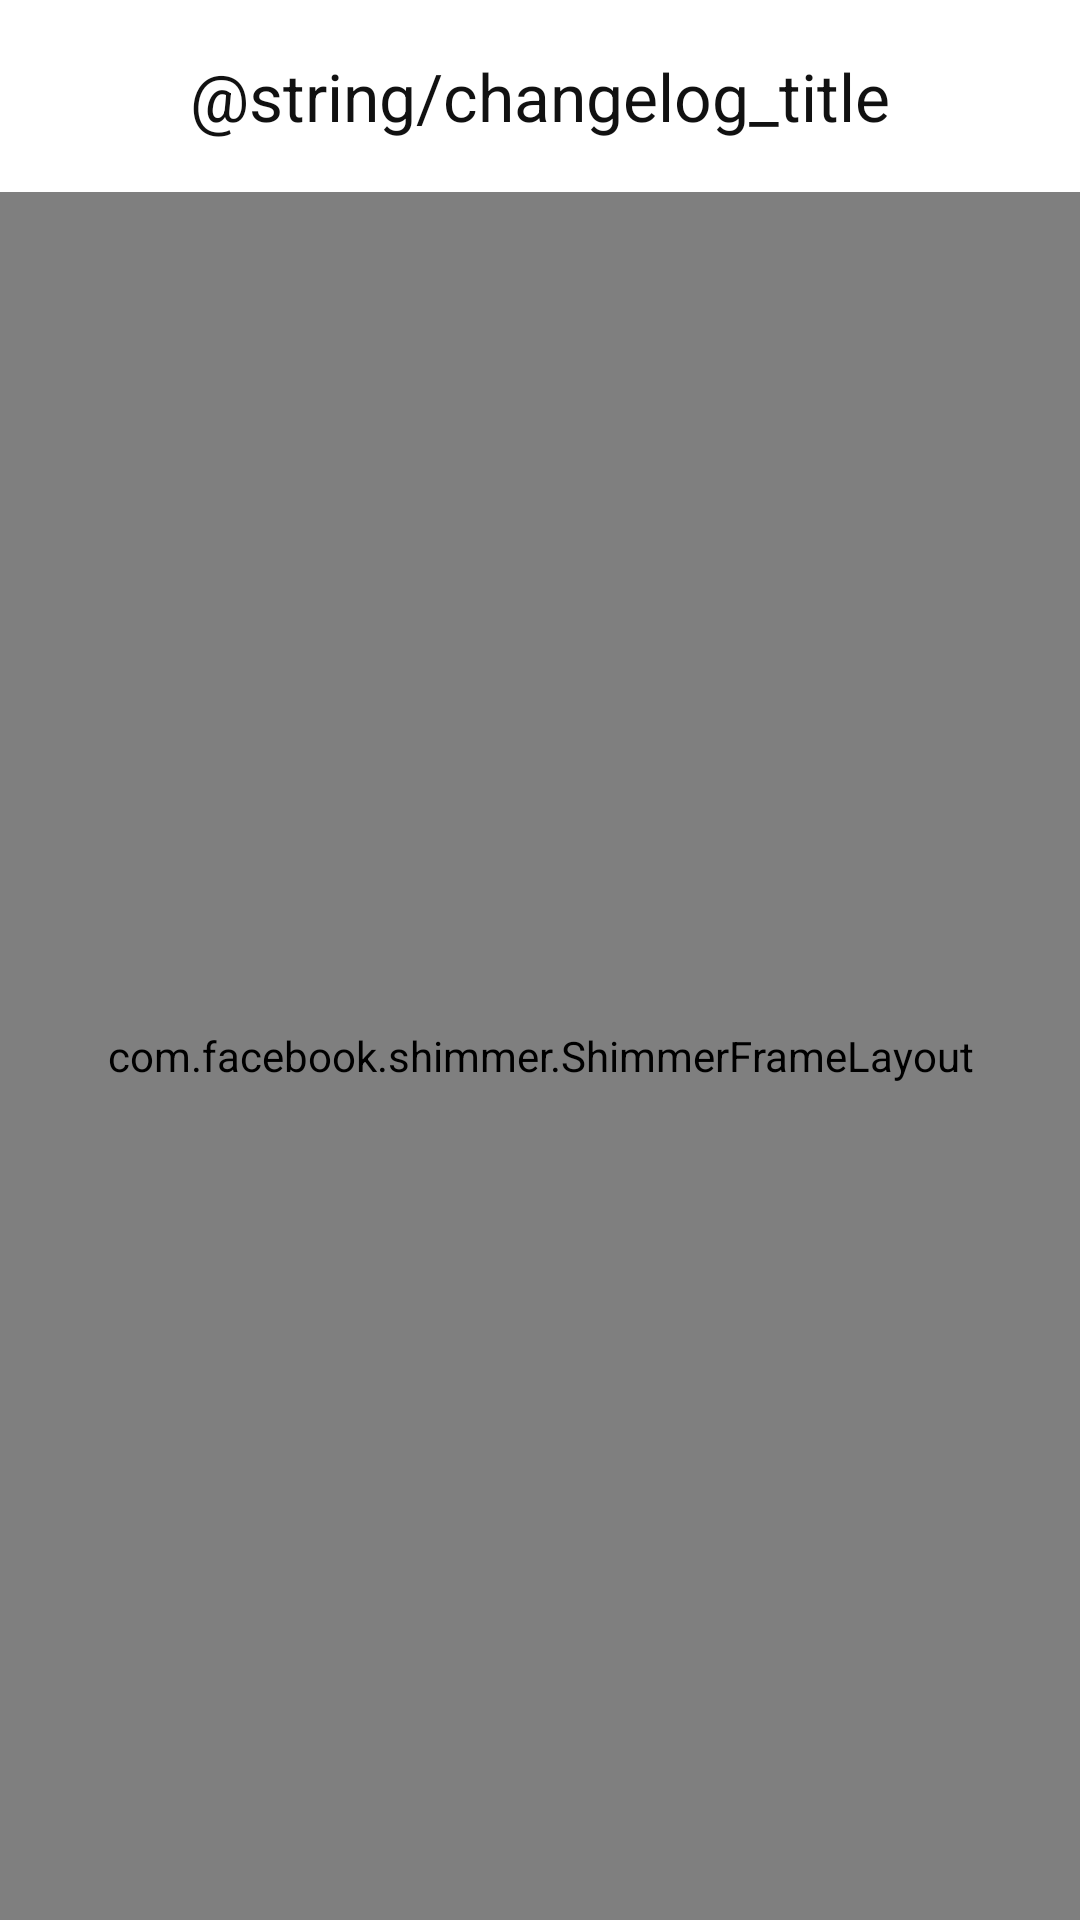

Layout XML and referenced resources for this Android screen:
<!-- AndroidManifest.xml: application theme Theme.WaEnhancerX -->
<!-- res/layout/activity_changelog.xml -->
<?xml version="1.0" encoding="utf-8"?>
<androidx.coordinatorlayout.widget.CoordinatorLayout xmlns:android="http://schemas.android.com/apk/res/android"
    xmlns:app="http://schemas.android.com/apk/res-auto"
    android:layout_width="match_parent"
    android:layout_height="match_parent"
    android:background="?attr/colorSurface">

    <com.google.android.material.appbar.AppBarLayout
        android:layout_width="match_parent"
        android:layout_height="wrap_content"
        android:background="?attr/colorSurface"
        app:liftOnScroll="true">

        <com.google.android.material.appbar.MaterialToolbar
            android:id="@+id/toolbar"
            android:layout_width="match_parent"
            android:layout_height="?attr/actionBarSize"
            app:navigationIcon="@drawable/ic_close"
            app:navigationIconTint="?attr/colorOnSurface"
            app:title="@string/changelog_title"
            app:titleCentered="true"
            app:titleTextAppearance="?attr/textAppearanceTitleLarge"
            app:titleTextColor="?attr/colorOnSurface" />
    </com.google.android.material.appbar.AppBarLayout>

    <LinearLayout
        android:layout_width="match_parent"
        android:layout_height="match_parent"
        android:orientation="vertical"
        app:layout_behavior="@string/appbar_scrolling_view_behavior">

        <com.google.android.material.tabs.TabLayout
            android:id="@+id/tabs"
            android:layout_width="match_parent"
            android:layout_height="48dp"
            android:layout_marginHorizontal="16dp"
            android:layout_marginTop="8dp"
            android:layout_marginBottom="8dp"
            android:background="@drawable/segmented_control_background"
            android:visibility="gone"
            app:tabBackground="@android:color/transparent"
            app:tabGravity="fill"
            app:tabIndicator="@drawable/segmented_control_indicator"
            app:tabIndicatorColor="?attr/colorSurface"
            app:tabIndicatorGravity="stretch"
            app:tabIndicatorFullWidth="true"
            app:tabMode="fixed"
            app:tabRippleColor="@android:color/transparent"
            app:tabSelectedTextColor="?attr/colorPrimary"
            app:tabTextColor="?attr/colorOnSurfaceVariant" />

        <FrameLayout
            android:layout_width="match_parent"
            android:layout_height="match_parent">

            <com.facebook.shimmer.ShimmerFrameLayout
                android:id="@+id/shimmer_view_container"
                android:layout_width="match_parent"
                android:layout_height="match_parent"
                android:padding="16dp">

                <LinearLayout
                    android:layout_width="match_parent"
                    android:layout_height="wrap_content"
                    android:orientation="vertical">

                    <include layout="@layout/layout_changelog_shimmer" />

                    <include layout="@layout/layout_changelog_shimmer" />

                    <include layout="@layout/layout_changelog_shimmer" />

                    <include layout="@layout/layout_changelog_shimmer" />

                </LinearLayout>

            </com.facebook.shimmer.ShimmerFrameLayout>

            <androidx.recyclerview.widget.RecyclerView
                android:id="@+id/changelog_recycler"
                android:layout_width="match_parent"
                android:layout_height="match_parent"
                android:clipToPadding="false"
                android:padding="16dp"
                android:visibility="gone" />

        </FrameLayout>

    </LinearLayout>

    <ProgressBar
        android:id="@+id/loading_progress"
        android:layout_width="wrap_content"
        android:layout_height="wrap_content"
        android:layout_gravity="center"
        android:visibility="gone" />

</androidx.coordinatorlayout.widget.CoordinatorLayout>
<!-- res/layout/layout_changelog_shimmer.xml (included above) -->
<?xml version="1.0" encoding="utf-8"?>
<com.google.android.material.card.MaterialCardView xmlns:android="http://schemas.android.com/apk/res/android"
    xmlns:app="http://schemas.android.com/apk/res-auto"
    android:layout_width="match_parent"
    android:layout_height="wrap_content"
    android:layout_marginBottom="16dp"
    app:cardCornerRadius="20dp"
    app:cardElevation="0dp"
    app:strokeWidth="1dp"
    app:strokeColor="?attr/colorOutlineVariant">

    <LinearLayout
        android:layout_width="match_parent"
        android:layout_height="wrap_content"
        android:orientation="vertical"
        android:padding="20dp">

        <LinearLayout
            android:layout_width="match_parent"
            android:layout_height="wrap_content"
            android:orientation="horizontal"
            android:gravity="center_vertical"
            android:layout_marginBottom="12dp">

            <View
                android:layout_width="120dp"
                android:layout_height="24dp"
                android:background="#DDDDDD" />

            <View
                android:layout_width="0dp"
                android:layout_height="1dp"
                android:layout_weight="1" />

            <View
                android:layout_width="60dp"
                android:layout_height="24dp"
                android:background="#DDDDDD" />
        </LinearLayout>

        <View
            android:layout_width="180dp"
            android:layout_height="16dp"
            android:layout_marginBottom="16dp"
            android:background="#EEEEEE" />

        <View
            android:layout_width="match_parent"
            android:layout_height="1dp"
            android:layout_marginBottom="16dp"
            android:background="?attr/colorOutlineVariant" />

        <View
            android:layout_width="match_parent"
            android:layout_height="16dp"
            android:layout_marginBottom="8dp"
            android:background="#F5F5F5" />

        <View
            android:layout_width="match_parent"
            android:layout_height="16dp"
            android:layout_marginBottom="8dp"
            android:background="#F5F5F5" />

        <View
            android:layout_width="200dp"
            android:layout_height="16dp"
            android:background="#F5F5F5" />

    </LinearLayout>

</com.google.android.material.card.MaterialCardView>
<!-- resources referenced by this layout -->
<resources>
  <!-- drawable segmented_control_background (drawable) -->
  <?xml version="1.0" encoding="utf-8"?>
  <shape xmlns:android="http://schemas.android.com/apk/res/android">
      <solid android:color="?attr/colorSurfaceVariant" />
      <corners android:radius="16dp" />
  </shape>
  <!-- drawable segmented_control_indicator (drawable) -->
  <?xml version="1.0" encoding="utf-8"?>
  <inset xmlns:android="http://schemas.android.com/apk/res/android"
      android:insetBottom="2dp"
      android:insetLeft="2dp"
      android:insetRight="2dp"
      android:insetTop="2dp">
      <shape>
          <solid android:color="?attr/colorSurface" />
          <corners android:radius="14dp" />
      </shape>
  </inset>
  <style name="Theme.WaEnhancerX" parent="Base.Theme.WaEnhancerX" />
  <style name="Base.Theme.WaEnhancerX" parent="Theme.Material3.Light.NoActionBar">
          
          <item name="colorPrimary">@color/primary_accent</item>
          <item name="colorOnPrimary">@color/white</item>
          <item name="android:windowBackground">@color/background_color</item>
          
          <item name="colorSurface">@color/background_color</item>
          <item name="colorOnSurface">@color/text_primary</item>
          
          <item name="colorSurfaceVariant">@color/secondary_surface</item>
          <item name="colorOnSurfaceVariant">@color/text_secondary</item>
          
          <item name="android:textColorPrimary">@color/text_primary</item>
          <item name="android:textColorSecondary">@color/text_secondary</item>
          
          <item name="android:statusBarColor">@color/background_color</item>
          <item name="android:windowLightStatusBar">true</item>
      </style>
  <color name="primary_accent">#0047FF</color>
  <color name="white">#FFFFFFFF</color>
  <color name="background_color">#FFFFFF</color>
  <color name="text_primary">#111111</color>
  <color name="secondary_surface">#F9F9F9</color>
  <color name="text_secondary">#666666</color>
</resources>
